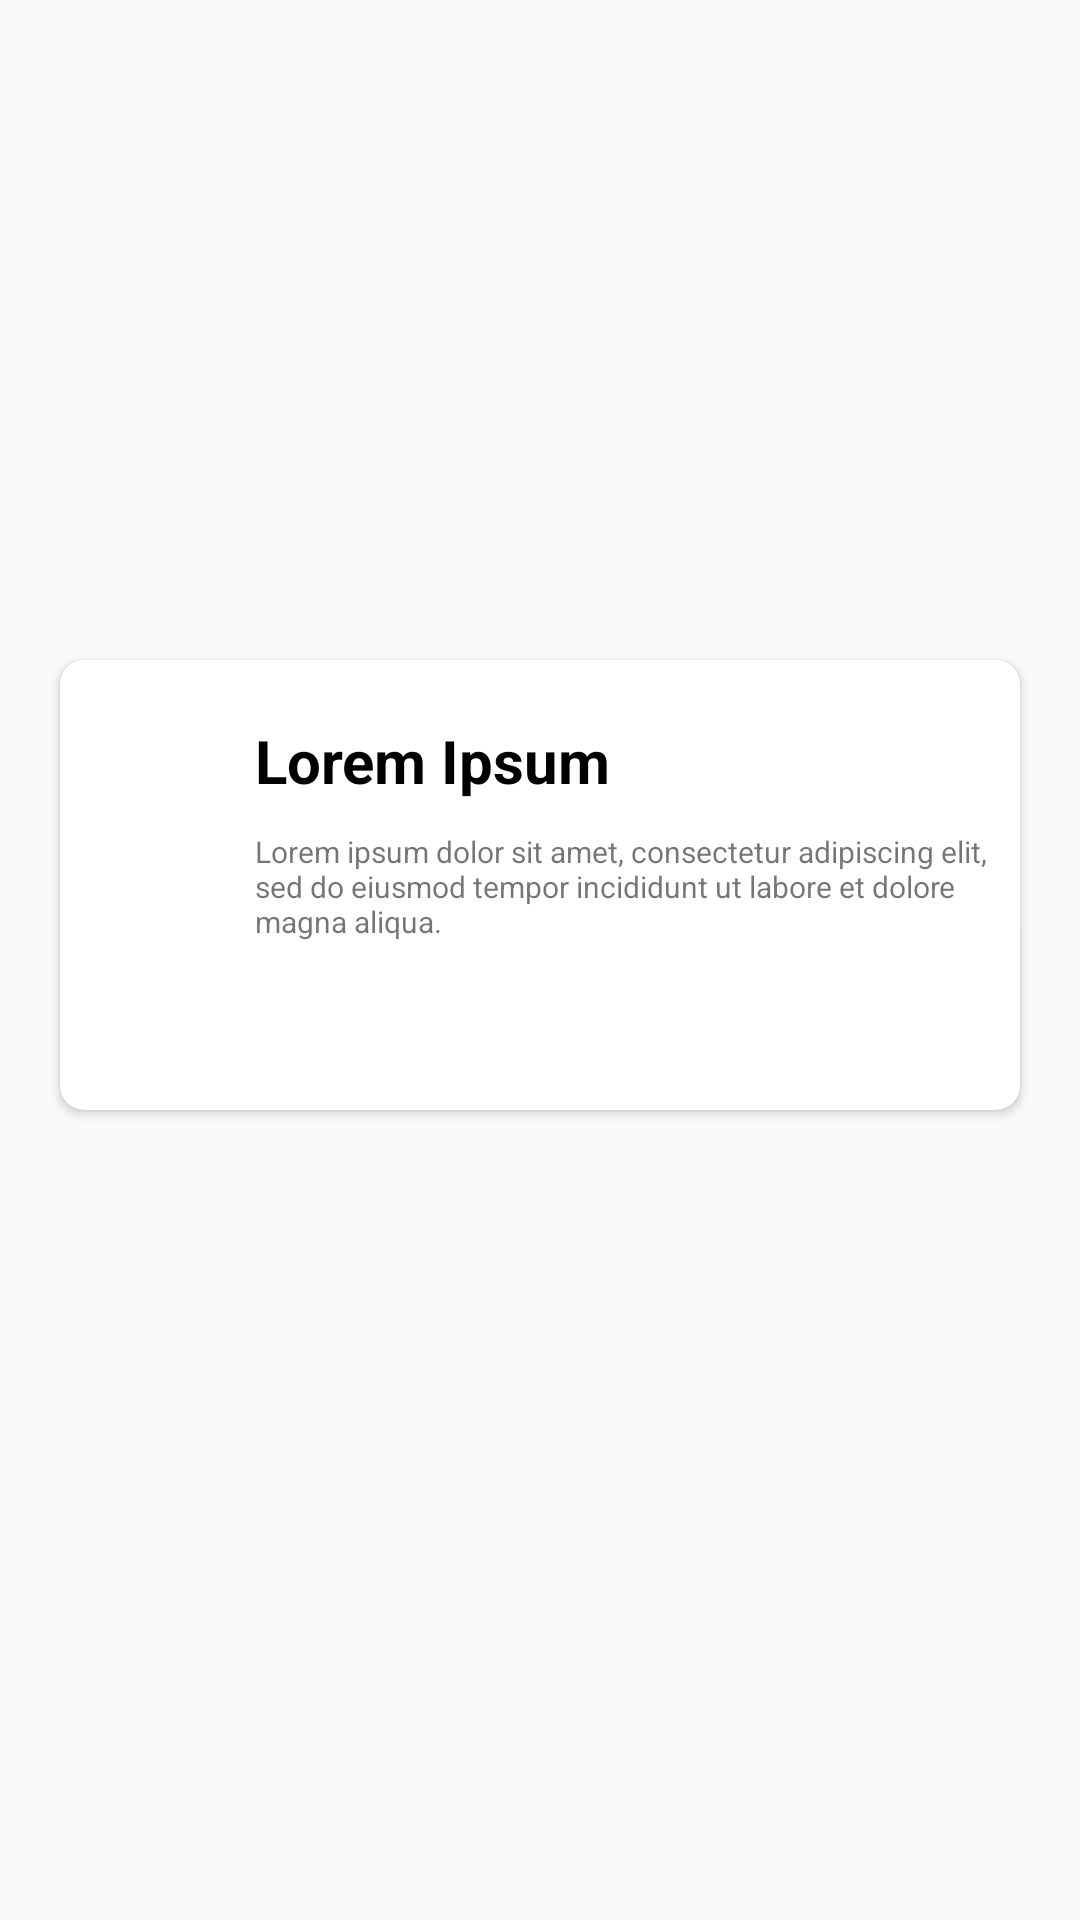

Android layout source for this screen:
<!-- AndroidManifest.xml: application theme AppTheme -->
<!-- res/layout/activity_main.xml -->
<?xml version="1.0" encoding="utf-8"?>
<androidx.constraintlayout.widget.ConstraintLayout
    xmlns:android="http://schemas.android.com/apk/res/android"
    xmlns:app="http://schemas.android.com/apk/res-auto"
    xmlns:tools="http://schemas.android.com/tools"
    android:layout_width="match_parent"
    android:layout_height="match_parent"
    tools:context=".MainActivity">

    <ImageView
        android:id="@+id/iv_profile_pic"
        android:layout_width="100dp"
        android:layout_height="100dp"
        android:layout_marginTop="100dp"
        app:layout_constraintLeft_toLeftOf="parent"
        app:layout_constraintRight_toRightOf="parent"
        app:layout_constraintTop_toTopOf="parent"
        app:srcCompat="@drawable/ic_launcher_background" />

    <androidx.cardview.widget.CardView
        android:id="@+id/card_layout"
        android:layout_width="0dp"
        android:layout_height="150dp"
        android:layout_margin="20dp"
        android:elevation="8dp"
        app:cardCornerRadius="8dp"
        app:layout_constraintTop_toBottomOf="@+id/iv_profile_pic"
        app:layout_constraintLeft_toLeftOf="parent"
        app:layout_constraintRight_toRightOf="parent">

        <androidx.constraintlayout.widget.ConstraintLayout
            android:layout_width="match_parent"
            android:layout_height="match_parent">

            <ImageView
                android:id="@+id/iv_profile_pic_small"
                android:layout_width="40dp"
                android:layout_height="40dp"
                android:layout_margin="15dp"
                android:transitionName="imageTransition"
                app:layout_constraintLeft_toLeftOf="parent"
                app:layout_constraintTop_toTopOf="parent"
                app:layout_constraintBottom_toBottomOf="parent"
                app:srcCompat="@drawable/ic_launcher_background"/>

            <TextView
                android:id="@+id/tv_title"
                android:layout_width="0dp"
                android:layout_height="wrap_content"
                android:layout_marginTop="20dp"
                android:layout_marginStart="10dp"
                android:layout_marginEnd="10dp"
                android:transitionName="nameTransition"
                app:layout_constraintTop_toTopOf="parent"
                app:layout_constraintLeft_toRightOf="@+id/iv_profile_pic_small"
                app:layout_constraintBottom_toTopOf="@+id/tv_desc"
                app:layout_constraintRight_toRightOf="parent"
                android:text="Lorem Ipsum"
                android:textStyle="bold"
                android:textSize="20sp"
                android:textColor="@android:color/black"/>

            <TextView
                android:id="@+id/tv_desc"
                android:layout_width="0dp"
                android:layout_height="0dp"
                android:layout_margin="10dp"
                android:transitionName="descTransition"
                app:layout_constraintLeft_toRightOf="@+id/iv_profile_pic_small"
                app:layout_constraintTop_toBottomOf="@+id/tv_title"
                app:layout_constraintBottom_toBottomOf="parent"
                app:layout_constraintRight_toRightOf="parent"
                android:textSize="10sp"
                android:text="@string/long_text"/>

        </androidx.constraintlayout.widget.ConstraintLayout>

    </androidx.cardview.widget.CardView>

</androidx.constraintlayout.widget.ConstraintLayout>
<!-- resources referenced by this layout -->
<resources>
  <string name="long_text">Lorem ipsum dolor sit amet, consectetur adipiscing elit, sed do eiusmod tempor incididunt ut labore et dolore magna aliqua.</string>
  <style name="AppTheme" parent="Theme.AppCompat.Light.DarkActionBar">
          
          <item name="colorPrimary">@color/colorPrimary</item>
          <item name="colorPrimaryDark">@color/colorPrimaryDark</item>
          <item name="colorAccent">@color/colorAccent</item>
  
          
          <item name="android:windowActivityTransitions">true</item>
      </style>
  <!-- not gathered from this repository: default colours our renderer supplied (Android Studio template values) -->
  <color name="colorPrimary">#FF6200EE</color>
  <color name="colorPrimaryDark">#FF3700B3</color>
  <color name="colorAccent">#FF03DAC5</color>
</resources>
